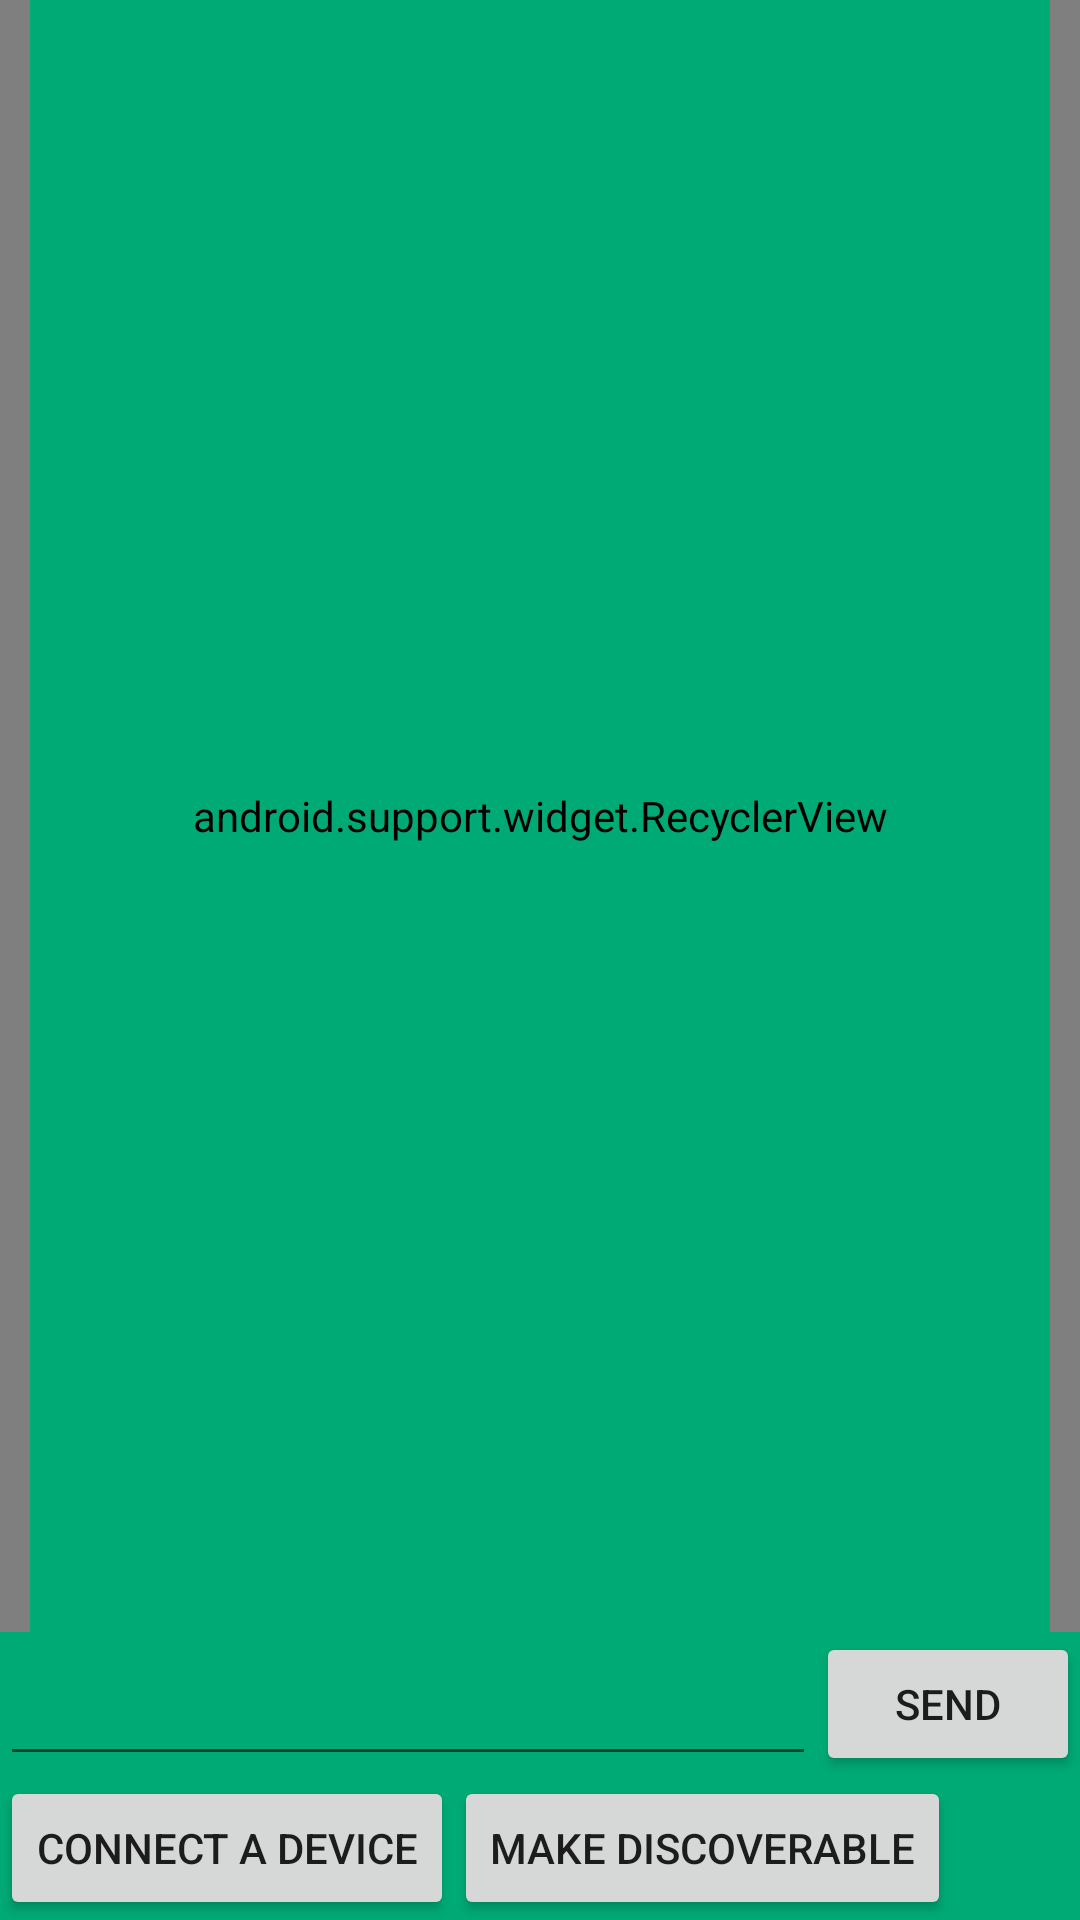

Write the Android layout XML for this screen, with the resource values it uses.
<!-- AndroidManifest.xml: application theme AppTheme -->
<!-- res/layout/main.xml -->
<?xml version="1.0" encoding="utf-8"?>
<LinearLayout xmlns:android="http://schemas.android.com/apk/res/android"
    android:orientation="vertical" android:layout_width="match_parent"
    android:layout_height="match_parent">
    <android.support.widget.RecyclerView
        android:id="@+id/my_recycler_view"
        android:layout_width="match_parent"
        android:layout_height="0dp"
        android:layout_weight="1"
        android:paddingLeft="10dp"
        android:paddingRight="10dp"
        android:scrollbars="vertical" />

    <LinearLayout
        android:layout_width="fill_parent"
        android:layout_height="wrap_content"
        android:orientation="horizontal">

        <EditText
            android:id="@+id/edit_text_out"
            android:layout_width="wrap_content"
            android:layout_height="wrap_content"
            android:layout_gravity="bottom"
            android:layout_weight="1" />

        <Button
            android:id="@+id/button_send"
            android:layout_width="wrap_content"
            android:layout_height="wrap_content"
            android:text="@string/send" />
    </LinearLayout>

    <LinearLayout
        android:layout_width="fill_parent"
        android:layout_height="wrap_content"
        android:orientation="horizontal">

        <Button
            android:id="@+id/scan"
            android:layout_width="wrap_content"
            android:layout_height="wrap_content"
            android:onClick="connect"
            android:text="@string/connect" />

        <Button
            android:id="@+id/discoverable"
            android:layout_width="wrap_content"
            android:layout_height="wrap_content"
            android:onClick="discoverable"
            android:text="@string/discoverable" />
    </LinearLayout>

</LinearLayout>
<!-- resources referenced by this layout -->
<resources>
  <string name="connect">Connect a device</string>
  <string name="discoverable">Make discoverable</string>
  <string name="send">Send</string>
  <style name="AppTheme" parent="Theme.AppCompat.Light.DarkActionBar">
        <item name="colorPrimary">@color/colorPrimary</item>
        <item name="android:text" />
        <item name="android:background">@color/black</item>
  
  
    </style>
  <color name="colorPrimary">#FC0738</color>
  <color name="black">#00AA74</color>
</resources>
